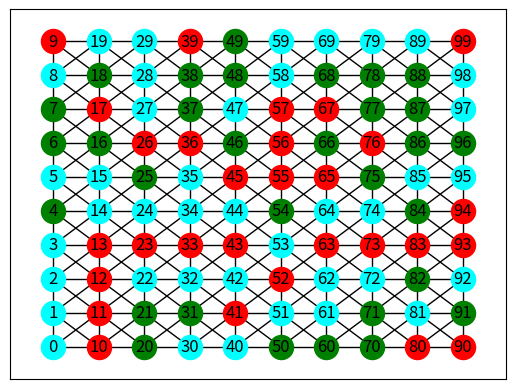
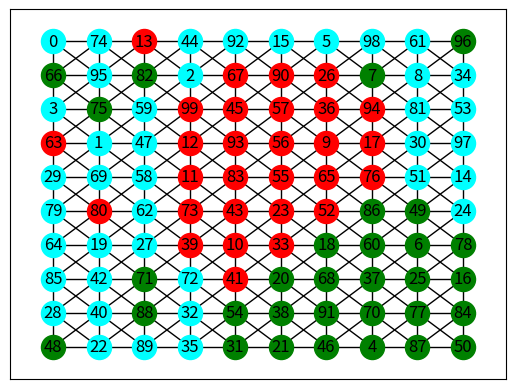

Generate these figures, in order, with matplotlib:
# -*- coding: utf-8 -*-
"""
Created on Fri Aug 26 19:14:37 2022

@author: SHREE
"""

import networkx as nx
import matplotlib.pyplot as plt
import random

N = 10

G = nx.grid_2d_graph(N, N)

print("Nodes of the Grid : ", G.nodes())

pos = dict((n,n) for n in G.nodes())
labels = dict(((i, j), i*10+j) for i,j in G.nodes())

def display_graph(G):
    nodes_g = nx.draw_networkx_nodes(G, pos, node_color = 'green', nodelist = type1_node_list)
    nodes_r = nx.draw_networkx_nodes(G, pos, node_color = 'red', nodelist = type2_node_list)
    nodes_w = nx.draw_networkx_nodes(G, pos, node_color = 'cyan', nodelist = empty_cells)
    
    nx.draw_networkx_edges(G, pos)
    nx.draw_networkx_labels(G, pos, labels = labels)
    plt.show()
    
def get_boundary_nodes(G):
    boundary_nodes_list = []
    for ((u, v), d) in G.nodes(data = True):
        if u == 0 or u == N-1 or v == 0 or v == N-1:
            boundary_nodes_list.append((u, v))
            print("appended node to the list : ", u, " ", v)
    return boundary_nodes_list

# Neighbours of the internal Nodes
def get_neigh_for_internal(u,v):
    return [(u-1, v), (u+1, v), (u, v-1), (u, v+1), (u-1, v+1), (u+1, v-1), (u-1, v-1), (u+1, v+1)]

# Neighbours of the Bounadary Node
def get_neigh_for_boundary(u,v):
    global N
    print(" Boundary Node : ", u, " ", v)
    
    if u == 0 and v == 0:
        return [(0, 1), (1, 1), (1, 0)]
    elif u == N-1 and v == N-1:
        return [(N-2, N-2), (N-1, N-2), (N-2, N-1)]
    elif u == N-1 and v == 0:
        return [(u-1, v), (u, v+1), (u-1, v+1)]
    elif u == 0 and v == N-1:
        return [(u+1, v), (u+1, v-1), (u, v-1)]
    elif u == 0:
        return [(u, v-1), (u, v+1), (u+1, v), (u+1, v-1), (u+1, v+1)]
    elif u == N-1:
        return [(u-1, v), (u, v-1), (u, v+1), (u-1, v+1), (u-1, v-1)]
    elif v == N-1:
        return [(u, v-1), (u-1, v), (u+1, v), (u-1, v-1), (u+1, v-1)]
    elif v == 0:
        return [(u-1, v), (u+1, v), (u, v+1), (u-1, v+1), (u+1, v+1)]
    
def get_unsatisfied_nodes_list(G, internal_nodes_list, boundary_nodes_list):
    unsatisfied_nodes_list = []
    t = 3 # t means threshold value of the node
    for u,v in G.nodes():
        type_of_this_node = G.nodes[(u,v)]['type']
        if type_of_this_node == 0:
            continue
        else:
            similar_nodes = 0
            if (u, v) in internal_nodes_list:
                neigh = get_neigh_for_internal(u, v)
            elif (u, v) in boundary_nodes_list:
                neigh = get_neigh_for_boundary(u, v)
            
            for each in neigh:
                if G.nodes[each]['type'] == type_of_this_node:
                    similar_nodes += 1
            
            if similar_nodes <= t:
                unsatisfied_nodes_list.append((u, v))
                
    return unsatisfied_nodes_list

def make_a_node_satisfied(unsatisfied_nodes_list, empty_cells):
    ''' ... Content ... '''
    if len(unsatisfied_nodes_list) != 0:
        node_to_shift = random.choice(unsatisfied_nodes_list)
        new_position = random.choice(empty_cells)
        
        G.nodes[new_position]['type'] = G.nodes[node_to_shift]['type']
        G.nodes[node_to_shift]['type'] = 0
        
        labels[node_to_shift], labels[new_position] = labels[new_position], labels[node_to_shift]
    else:
        pass

# Adding Diagonal Edges
for (u,v) in G.nodes():
    if (u+1 <= N-1) and (v+1 <= N-1):
        G.add_edge((u,v), (u+1, v+1))

for (u,v) in G.nodes():
    if (u+1 <= N-1) and (v-1 >= 0):
        G.add_edge((u,v), (u+1, v-1))
        
for n in G.nodes():
    ''' .... '''
    G.nodes[n]['type'] = random.randint(0, 2)
    
type1_node_list = [n for (n,d) in G.nodes(data = True) if d['type'] == 1]
type2_node_list = [n for (n,d) in G.nodes(data = True) if d['type'] == 2]
empty_cells = [n for (n,d) in G.nodes(data = True) if d['type'] == 0]

print("\n\n Type 1 nodes List : \n\n", type1_node_list)
print("\n\n Type 2 nodes List : \n\n", type2_node_list)
print("\n\n Empty Cells in the Grid : ", empty_cells)

display_graph(G)

boundary_nodes_list = get_boundary_nodes(G)
internal_nodes_list = list(set(G.nodes()) - set(boundary_nodes_list))
print("\n bounadary nodes list : \n\n", boundary_nodes_list)
print("\n Internal nodes List : \n\n", internal_nodes_list)

unsatisfied_nodes_list = get_unsatisfied_nodes_list(G, internal_nodes_list, boundary_nodes_list)
print("\n\n Unsatisfied Nodes List are : \n\n", unsatisfied_nodes_list)

for i in range(1000):
    unsatisfied_nodes_list = get_unsatisfied_nodes_list(G, internal_nodes_list, boundary_nodes_list)
    
    make_a_node_satisfied(unsatisfied_nodes_list, empty_cells)
    
    type1_node_list = [n for (n,d) in G.nodes(data = True) if d['type'] == 1]
    type2_node_list = [n for (n,d) in G.nodes(data = True) if d['type'] == 2]
    empty_cells = [n for (n,d) in G.nodes(data = True) if d['type'] == 0]

   
    #display_graph(G)

display_graph(G)

#nx.draw(G, pos, with_labels = False)
#nx.draw_networkx_labels(G, pos, labels = labels, font_size = 12)
#plt.show()
